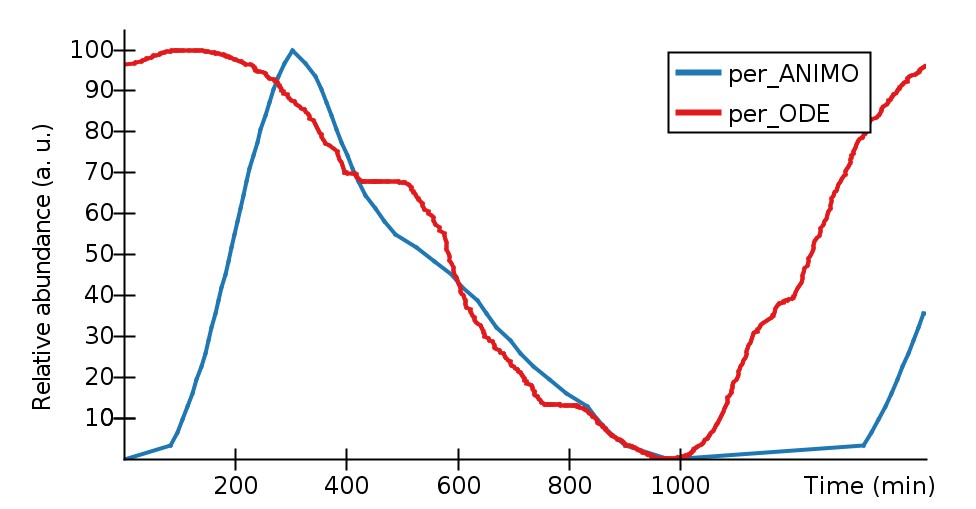

The file beside this chart, header and first rows:
Time (min), per_ANIMO, per_ODE, 
0, 0, 96.5, 
18.73, , 96.73, 
20.44, , 96.95, 
31.14, , 97.17, 
34.1, , 97.38, 
38.37, , 97.59, 
40.48, , 97.8, 
43.04, , 98, 
48.62, , 98.19, 
51.13, , 98.39, 
53.69, , 98.57, 
56.71, , 98.75, 
63.94, , 98.91, 
64.79, , 99.06, 
65.65, , 99.19, 
71.62, , 99.31, 
72.88, , 99.43, 
75.89, , 99.53, 
81.87, , 99.63, 
82.98, 3.226, , 
83.98, , 99.71, 
86.09, , 99.78, 
89.1, , 99.84, 
92.07, , 99.88, 
93.77, , 99.92, 
95.08, , 99.95, 
96.58, 6.452, , 
98.04, , 99.98, 
102.3, , 99.99, 
105.3, , 100, 
105.8, 9.677, , 
107.4, , 100, 
114.4, 12.9, , 
115.1, , 100, 
118.1, , 99.98, 
123.5, 16.13, , 
124.9, , 99.97, 
127.9, , 99.94, 
129.6, , 99.92, 
130.6, 19.35, , 
133, , 99.88, 
138.1, , 99.84, 
138.5, 22.58, , 
140.7, , 99.8, 
145.9, 25.81, , 
146.2, , 99.74, 
147.1, , 99.69, 
149.2, , 99.63, 
150, , 99.56, 
151.6, 29.03, , 
157.7, , 99.49, 
157.7, 32.26, , 
160.3, , 99.41, 
162.8, , 99.33, 
163.5, 35.48, , 
164.1, , 99.24, 
165.8, , 99.14, 
168.8, , 99.04, 
169.7, 38.71, , 
174.8, , 98.94, 
... 617 more rows
